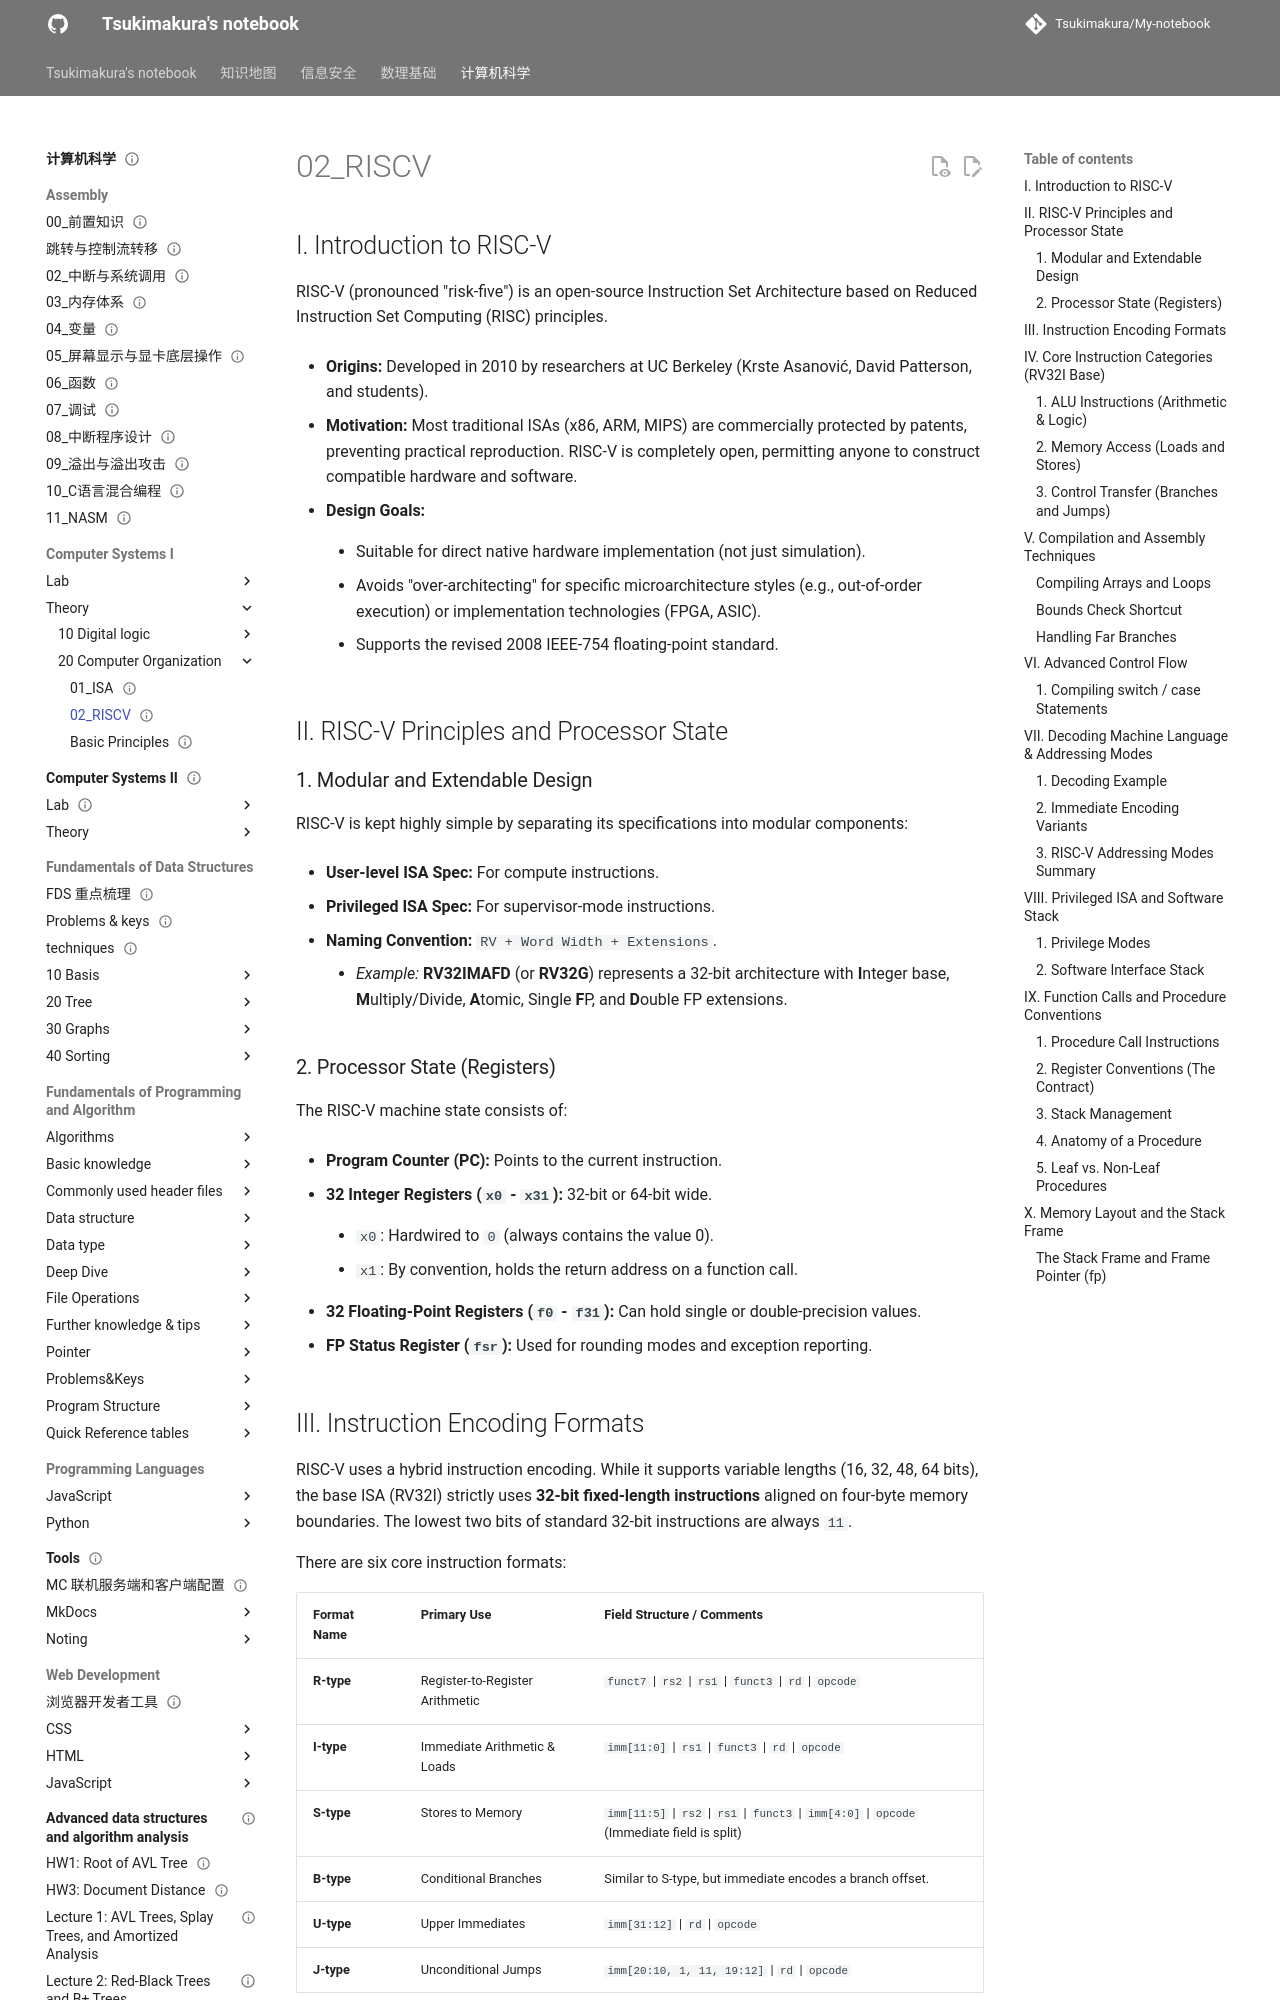

repository: Tsukimakura/My-notebook · page: 计算机科学/Computer Systems I/theory/20_Computer Organization/02_RISCV/index.html · generator: mkdocs

---
title: "02_RISCV"
status: draft
tags: [cs]
created: null
updated: 2026-10-06
sources: []
---

# 02_RISCV

## I. Introduction to RISC-V

RISC-V (pronounced "risk-five") is an open-source Instruction Set Architecture based on Reduced Instruction Set Computing (RISC) principles.

- **Origins:** Developed in 2010 by researchers at UC Berkeley (Krste Asanović, David Patterson, and students).

- **Motivation:** Most traditional ISAs (x86, ARM, MIPS) are commercially protected by patents, preventing practical reproduction. RISC-V is completely open, permitting anyone to construct compatible hardware and software.

- **Design Goals:**

    - Suitable for direct native hardware implementation (not just simulation).

    - Avoids "over-architecting" for specific microarchitecture styles (e.g., out-of-order execution) or implementation technologies (FPGA, ASIC).

    - Supports the revised 2008 IEEE-754 floating-point standard.

## II. RISC-V Principles and Processor State

### 1. Modular and Extendable Design

RISC-V is kept highly simple by separating its specifications into modular components:

- **User-level ISA Spec:** For compute instructions.

- **Privileged ISA Spec:** For supervisor-mode instructions.

- **Naming Convention:** `RV + Word Width + Extensions`.

    - _Example:_ **RV32IMAFD** (or **RV32G**) represents a 32-bit architecture with **I**nteger base, **M**ultiply/Divide, **A**tomic, Single **F**P, and **D**ouble FP extensions.

### 2. Processor State (Registers)

The RISC-V machine state consists of:

- **Program Counter (PC):** Points to the current instruction.

- **32 Integer Registers (`x0` - `x31`):** 32-bit or 64-bit wide.

    - `x0`: Hardwired to `0` (always contains the value 0).

    - `x1`: By convention, holds the return address on a function call.

- **32 Floating-Point Registers (`f0` - `f31`):** Can hold single or double-precision values.

- **FP Status Register (`fsr`):** Used for rounding modes and exception reporting.
